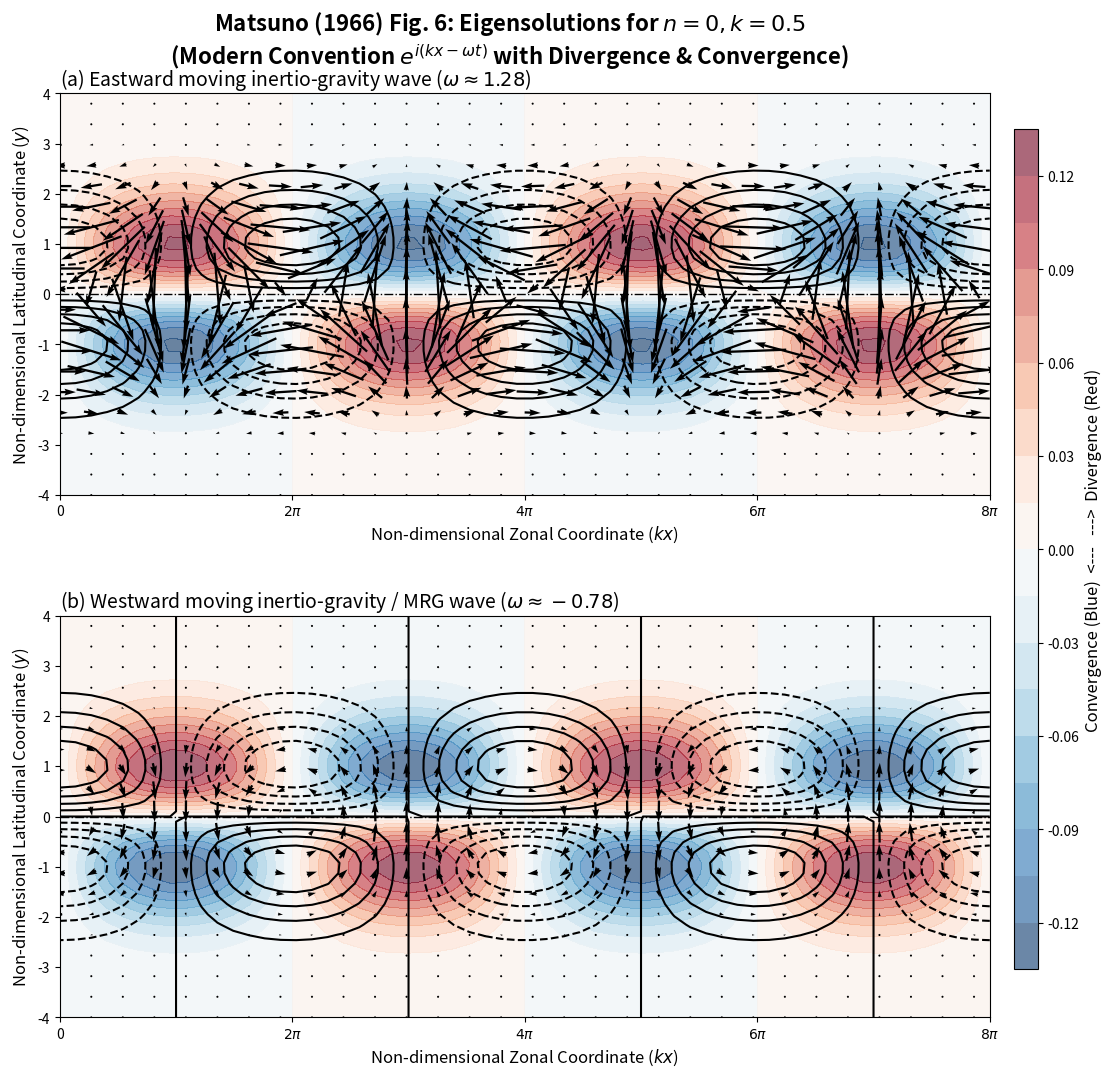

The script that saved this image: (Note: this script raises an exception after producing the figure.)
import numpy as np
import matplotlib.pyplot as plt

# ==========================================
# 1. 參數設定與解色散方程式
# ==========================================
k = 0.5
A = 1.0  # 任意振幅常數

# 針對 n=0，色散方程式化簡為 omega^2 - k*omega - 1 = 0
# (現代 e^{i(kx-wt)} 慣例下，正根為向東，負根為向西)
omega_east = (k + np.sqrt(k**2 + 4)) / 2   # Eastward IG wave (~1.2808)
omega_west = (k - np.sqrt(k**2 + 4)) / 2   # Westward IG/MRG wave (~-0.7808)

# 建立物理空間網格 (畫兩個水平波長 L = 2 * (2pi/k) = 8pi)
x = np.linspace(0, 8 * np.pi, 60)
y = np.linspace(-4, 4, 40)
X, Y = np.meshgrid(x, y)

# ==========================================
# 2. 定義計算物理空間場的函數 (完全基於你的推導)
# ==========================================
def compute_wave_fields(omega, k, X, Y, A=1.0):
    # 高斯衰減包絡
    envelope = np.exp(-Y**2 / 2)
    
    # 物理變數場 (取 t=0 瞬間，根據 e^{i(kx-wt)} 的嚴謹實部)
    u = -A * (omega + k) * Y * envelope * np.cos(k * X)
    phi = -A * (omega + k) * Y * envelope * np.cos(k * X)
    v = -A * (omega**2 - k**2) * envelope * np.sin(k * X)
    
    # 散度場解析解
    div = A * omega * (omega + k) * Y * envelope * np.sin(k * X)
    
    return u, v, phi, div

# ==========================================
# 3. 計算向東與向西的波場
# ==========================================
u_e, v_e, phi_e, div_e = compute_wave_fields(omega_east, k, X, Y, A)
u_w, v_w, phi_w, div_w = compute_wave_fields(omega_west, k, X, Y, A)

# ==========================================
# 4. 繪圖設定
# ==========================================
fig, axes = plt.subplots(2, 1, figsize=(12, 12), dpi=150)
fig.suptitle("Matsuno (1966) Fig. 6: Eigensolutions for $n=0, k=0.5$\n"
             "(Modern Convention $e^{i(kx-\\omega t)}$ with Divergence & Convergence)", 
             fontsize=16, fontweight='bold', y=0.95)

titles = [
    f"(a) Eastward moving inertio-gravity wave ($\\omega \\approx {omega_east:.2f}$)",
    f"(b) Westward moving inertio-gravity / MRG wave ($\\omega \\approx {omega_west:.2f}$)"
]

fields = [(u_e, v_e, phi_e, div_e), (u_w, v_w, phi_w, div_w)]

for i, ax in enumerate(axes):
    u, v, phi, div = fields[i]
    
    # 畫散度場 (填色)
    vmax = np.max(np.abs(div))
    cf = ax.contourf(X, Y, div, levels=20, cmap='RdBu_r', vmin=-vmax, vmax=vmax, alpha=0.6)
    
    # 畫氣壓場 phi (等值線)
    phi_max = np.max(np.abs(phi))
    levels = np.linspace(-phi_max, phi_max, 11)
    levels = levels[levels != 0] # 避開 0 線
    
    cs = ax.contour(X, Y, phi, levels=levels, colors='black', linewidths=1.5)
    

            
    # 畫赤道軸線
    ax.axhline(0, color='black', linestyle='-.', linewidth=1)
            
    # 畫風場向量 (quiver)
    step = 2
    ax.quiver(X[::step, ::step], Y[::step, ::step], 
              u[::step, ::step], v[::step, ::step], 
              pivot='middle', color='black', scale=15)
    
    ax.set_title(titles[i], fontsize=14, loc='left')
    ax.set_xlabel('Non-dimensional Zonal Coordinate ($kx$)', fontsize=12)
    ax.set_ylabel('Non-dimensional Latitudinal Coordinate ($y$)', fontsize=12)
    
    x_ticks = np.arange(0, 8.1*np.pi, 2*np.pi)
    x_labels = ['0', '$2\\pi$', '$4\\pi$', '$6\\pi$', '$8\\pi$']
    ax.set_xticks(x_ticks)
    ax.set_xticklabels(x_labels)

# 加入散度場 Colorbar
cbar_ax = fig.add_axes([0.92, 0.15, 0.02, 0.7])
cbar = fig.colorbar(cf, cax=cbar_ax)
cbar.set_label('Convergence (Blue)  <---   --->  Divergence (Red)', fontsize=12)

plt.subplots_adjust(right=0.9, hspace=0.3)
plt.savefig('./pic/velocity_n0_wave.png', bbox_inches='tight')
#plt.show()
plt.close()
